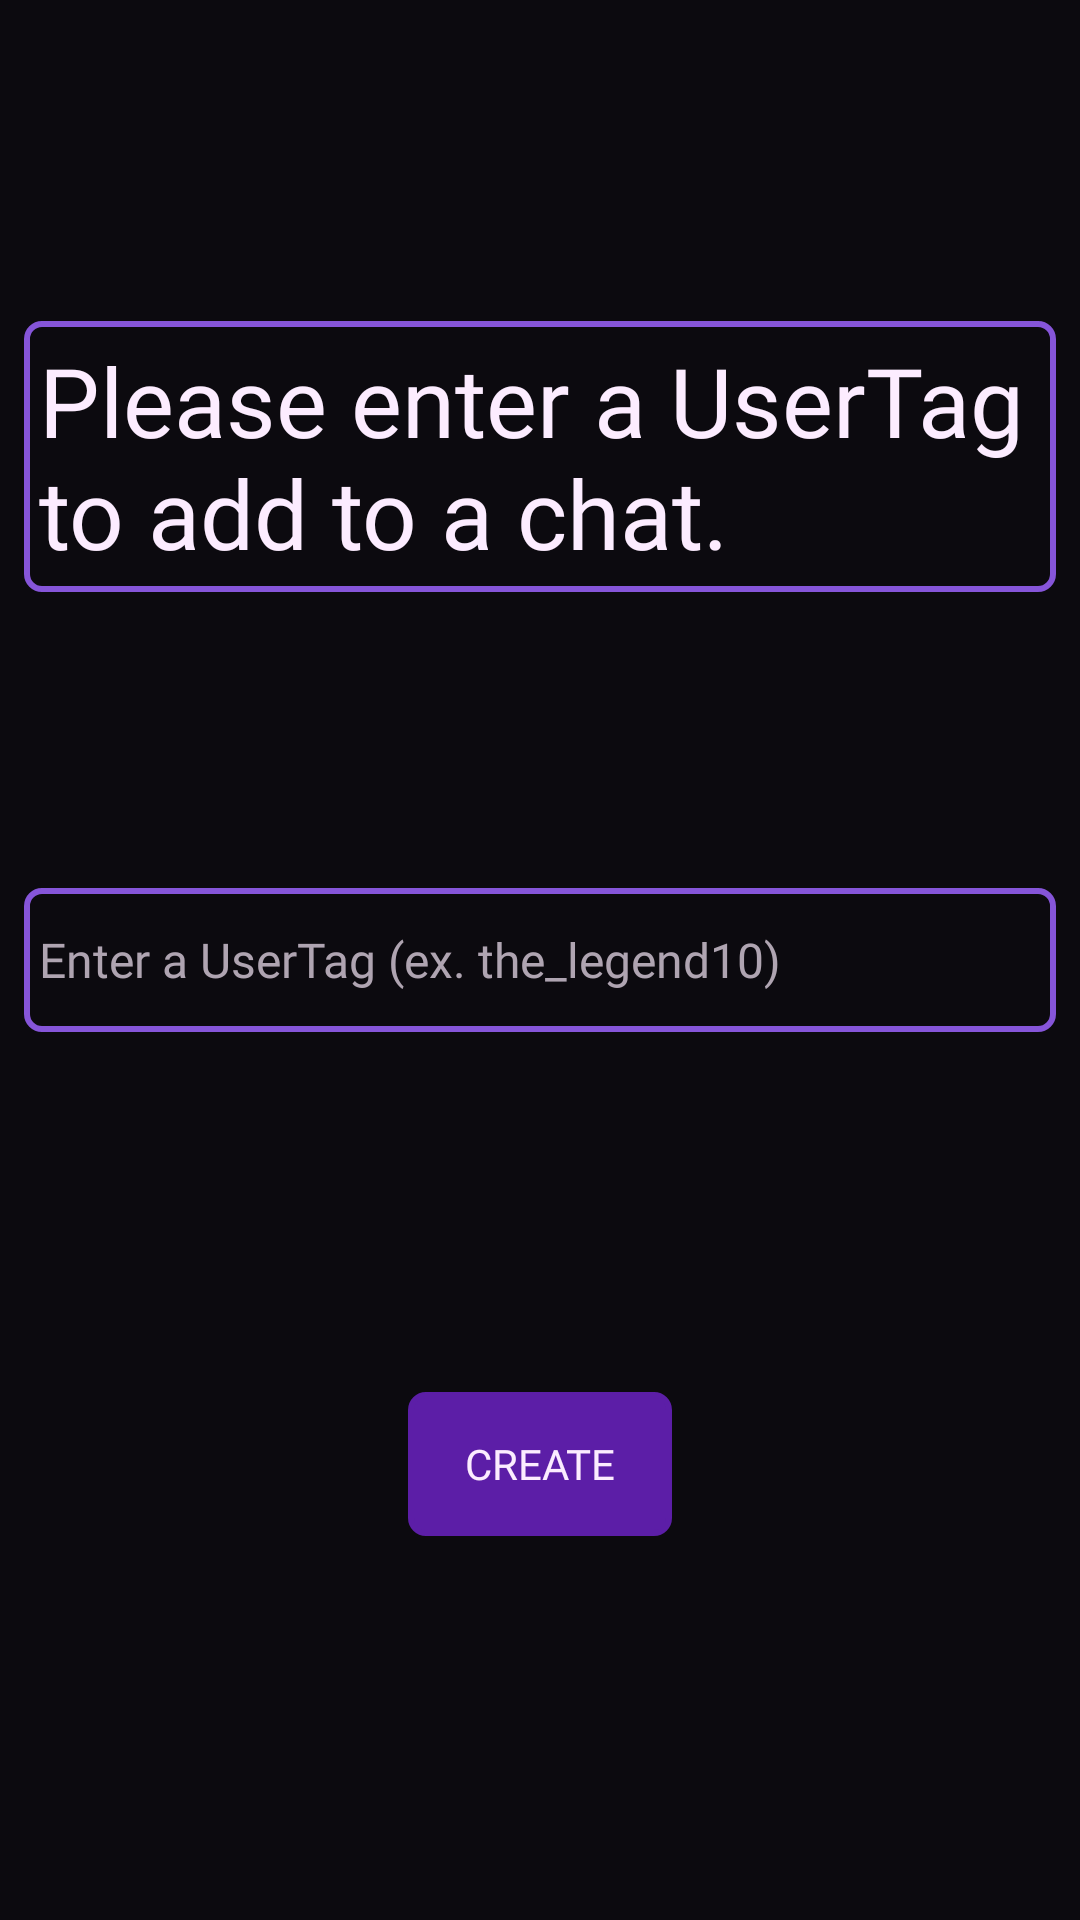

Reconstruct the res/layout file that produces this screen, plus the resources it refers to.
<!-- AndroidManifest.xml: application theme Theme.Twaddle -->
<!-- res/layout/activity_new_chat.xml -->
<?xml version="1.0" encoding="utf-8"?>
<androidx.constraintlayout.widget.ConstraintLayout xmlns:android="http://schemas.android.com/apk/res/android"
    xmlns:app="http://schemas.android.com/apk/res-auto"
    xmlns:tools="http://schemas.android.com/tools"
    android:layout_width="match_parent"
    android:layout_height="match_parent"
    android:background="@color/background_d"
    android:padding="8sp"
    tools:context=".activities.NewChatActivity">

    <EditText
        android:id="@+id/et_nc_addTag"
        style="@style/EditText.Input"
        android:layout_width="match_parent"
        android:layout_height="wrap_content"
        android:ems="10"
        android:hint="Enter a UserTag (ex. the_legend10)"
        android:inputType="text"
        android:minHeight="48sp"
        android:textSize="16sp"
        app:layout_constraintBottom_toBottomOf="parent"
        app:layout_constraintEnd_toEndOf="parent"
        app:layout_constraintStart_toStartOf="parent"
        app:layout_constraintTop_toTopOf="parent" />

    <TextView
        style="@style/EditText.Input"
        android:layout_width="wrap_content"
        android:layout_height="wrap_content"
        android:fontFamily="@font/outfit_regular"
        android:text="Please enter a UserTag to add to a chat."
        android:textSize="32sp"
        app:layout_constraintBottom_toTopOf="@+id/et_nc_addTag"
        app:layout_constraintEnd_toEndOf="parent"
        app:layout_constraintStart_toStartOf="parent"
        app:layout_constraintTop_toTopOf="parent" />

    <Button
        android:id="@+id/btn_nc_createNewChat"
        style="@style/Button.Primary"
        android:layout_width="wrap_content"
        android:layout_height="wrap_content"
        android:text="Create"
        app:layout_constraintBottom_toBottomOf="parent"
        app:layout_constraintEnd_toEndOf="parent"
        app:layout_constraintStart_toStartOf="parent"
        app:layout_constraintTop_toBottomOf="@+id/et_nc_addTag" />

    <LinearLayout
        android:id="@+id/ll_nc_errBox"
        android:layout_width="match_parent"
        android:layout_height="wrap_content"
        android:background="@drawable/tv_error_background"
        android:orientation="vertical"
        android:visibility="invisible"
        app:layout_constraintBottom_toTopOf="@+id/btn_nc_createNewChat"
        app:layout_constraintEnd_toEndOf="parent"
        app:layout_constraintStart_toStartOf="parent"
        app:layout_constraintTop_toBottomOf="@+id/et_nc_addTag">

        <TextView
            android:id="@+id/tv_nc_errTitle"
            android:layout_width="match_parent"
            android:layout_height="wrap_content"
            android:fontFamily="@font/outfit_bold"
            android:textStyle="bold" />

        <TextView
            android:id="@+id/tv_nc_errDesc"
            android:layout_width="match_parent"
            android:layout_height="wrap_content"
            android:fontFamily="@font/outfit_regular" />
    </LinearLayout>
</androidx.constraintlayout.widget.ConstraintLayout>
<!-- resources referenced by this layout -->
<resources>
  <color name="background_d">#0c0a0f</color>
  <!-- drawable tv_error_background (drawable) -->
  <?xml version="1.0" encoding="utf-8"?>
  <shape xmlns:android="http://schemas.android.com/apk/res/android">
      <stroke android:color="@color/error_outline_d"
          android:width="2sp" />
      <corners android:radius="5sp"/>
      <padding android:left="10sp" android:right="10sp" android:bottom="5sp" android:top="5sp"/>
  
  </shape>
  <style name="Button.Primary" parent="ThemeOverlay.AppCompat">
          <item name="colorAccent">@color/primary_d</item>
          <item name="android:backgroundTint">@color/primary_d</item>
          <item name="backgroundTint">@color/primary_d</item>
          <item name="color">@color/primary_d</item>
          <item name="android:textColor">@color/text_d</item>
          <item name="android:background">@drawable/button_background</item>
          <item name="background">@drawable/button_background</item>
          <item name="fontFamily">@font/outfit_regular</item>
      </style>
  <style name="EditText.Input" parent="Widget.AppCompat.EditText">
          <item name="android:background">@drawable/et_background</item>
          <item name="android:colorBackground">@color/background_d</item>
          <item name="android:layout_height">60sp</item>
          <item name="android:textColorHint">@color/text_secondary_d</item>
          <item name="hintTextColor">@color/text_secondary_d</item>
          <item name="fontFamily">@font/outfit_regular</item>
          <item name="android:textColor">@color/text_d</item>
          <item name="android:textSize">24sp</item>
      </style>
  <style name="Theme.Twaddle" parent="Theme.MaterialComponents.DayNight.DarkActionBar">
          
          <item name="colorPrimary">@color/primary_l</item>
          <item name="colorPrimaryVariant">@color/primary_var_l</item>
          <item name="colorOnPrimary">@color/white</item>
          
          <item name="colorSecondary">@color/secondary_l</item>
          <item name="colorSecondaryVariant">@color/secondary_var_l</item>
          <item name="colorOnSecondary">@color/black</item>
          
          <item name="android:statusBarColor" tools:targetApi="l">?attr/colorPrimaryVariant</item>
          
      </style>
  <color name="error_outline_d">#FF001E</color>
  <color name="primary_d">#5C1EA7</color>
  <color name="text_d">#FCECFF</color>
  <!-- drawable button_background (drawable) -->
  <?xml version="1.0" encoding="utf-8"?>
  <shape xmlns:android="http://schemas.android.com/apk/res/android"
      xmlns:tools="http://schemas.android.com/tools"
      android:opticalInsetTop="5sp" android:opticalInsetBottom="5sp"
  
      tools:targetApi="q">
      <stroke android:width="2sp" />
      <corners android:radius="5sp"/>
      <padding android:left="5sp" android:right="5sp" android:bottom="5sp" android:top="5sp" />
  
  </shape>
  <!-- drawable et_background (drawable) -->
  <?xml version="1.0" encoding="utf-8"?>
  <shape xmlns:android="http://schemas.android.com/apk/res/android">
      <stroke android:color="@color/accent_d"
          android:width="2sp" />
      <corners android:radius="5sp"/>
      <padding android:left="5sp" android:right="5sp" android:bottom="5sp" android:top="5sp"/>
  
  </shape>
  <color name="text_secondary_d">#AFA4B1</color>
  <color name="primary_l">#6E30B7</color>
  <color name="primary_var_l">#520FA3</color>
  <color name="white">#FFFFFFFF</color>
  <color name="secondary_l">#4646B4</color>
  <color name="secondary_var_l">#4141C0</color>
  <color name="black">#FF000000</color>
  <color name="accent_d">#8655D9</color>
</resources>
